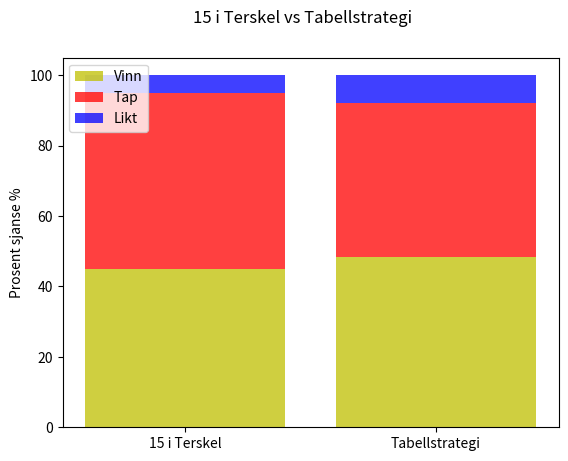

Recreate this plot in Python.
import matplotlib.pyplot as plt
import numpy as np

# win_table = [51.61744492737472]
# loss_table = [39.5070767859133]

win_table = [48.396006055799866]
loss_table = [43.740465719847165]
draw_table = [100 - win_table[0] - loss_table[0]]

win_basic = [44.853]
loss_basic = [50]
draw_basic = [100 - loss_basic[0] - win_basic[0]]


print(win_basic[0] + loss_basic[0] + draw_basic[0])
x = ["15 i Terskel", "Tabellstrategi"]

win_list = win_basic + win_table
loss_list = loss_basic + loss_table
draw_list = draw_basic + draw_table

alpha = 0.75
bars = np.add(win_list, loss_list).tolist()

print(win_list)


print(loss_list)
print(draw_list)
plt.bar(x, win_list, color="y", alpha=alpha)
plt.bar(x, loss_list, bottom=win_list, color="r", alpha=alpha)
plt.bar(x, draw_list, bottom=bars, color="b", alpha=alpha)
plt.legend(["Vinn", "Tap", "Likt"], loc="upper left")
plt.ylabel("Prosent sjanse %")
plt.suptitle("15 i Terskel vs Tabellstrategi")
plt.show()
